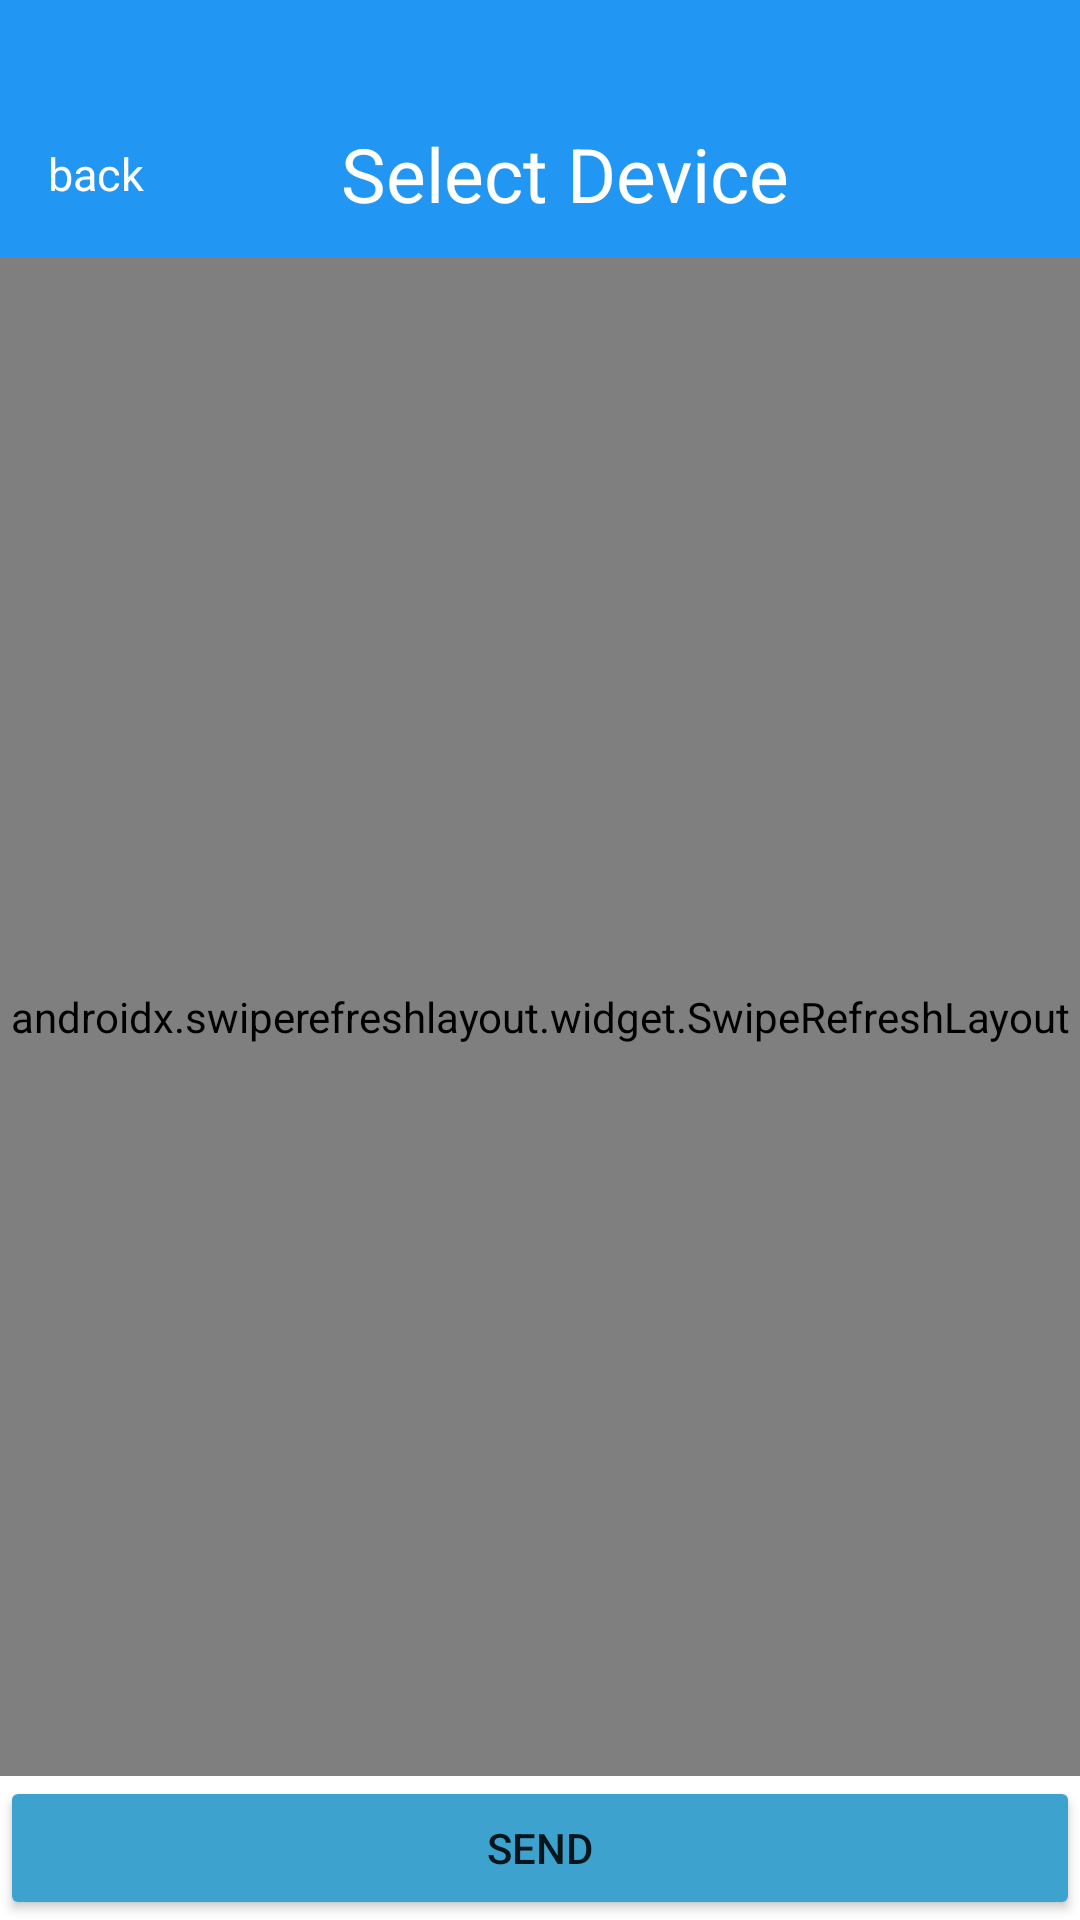

Android layout source for this screen:
<!-- AndroidManifest.xml: application theme Theme.DeviceSearch -->
<!-- res/layout/activity_select.xml -->
<?xml version="1.0" encoding="utf-8"?>
<LinearLayout xmlns:android="http://schemas.android.com/apk/res/android"
    xmlns:app="http://schemas.android.com/apk/res-auto"
    xmlns:tools="http://schemas.android.com/tools"
    android:layout_width="match_parent"
    android:layout_height="match_parent"
    android:orientation="vertical"
    tools:context=".view.SelectActivity">

    <LinearLayout
        android:layout_width="match_parent"
        android:layout_height="30dp"
        android:background="@color/main" />


    
    <androidx.appcompat.widget.Toolbar
        android:id="@+id/toolbar"
        android:layout_width="match_parent"
        android:layout_height="56dp"
        android:background="@color/main">

        <RelativeLayout
            android:layout_width="match_parent"
            android:layout_height="match_parent"
            android:gravity="center"
            android:orientation="horizontal">

            <TextView
                android:id="@+id/tv_name"
                android:layout_width="match_parent"
                android:layout_height="wrap_content"
                android:layout_centerVertical="true"
                android:gravity="center"
                android:text="Select Device"
                android:textColor="@color/white"
                android:textSize="25sp" />


            <TextView
                android:id="@+id/tv_back"
                android:layout_width="wrap_content"
                android:layout_height="wrap_content"
                android:layout_centerVertical="true"
                android:text="back"
                android:textColor="@color/white"
                android:textSize="15sp" />



            
            
            
            
            
            
            
            
            
            
            
            
            
            
            
            
            
            
            
            
        </RelativeLayout>
    </androidx.appcompat.widget.Toolbar>

    
    
    
    
    
    


    
    
    
    
    
    
    
    
    


    
    
    
    
    
    
    
    
    

    
    
    
    
    
    
    
    
    
    

    


    <RelativeLayout
        android:layout_width="match_parent"
        android:layout_height="match_parent"
        android:layout_below="@+id/home_title"
        android:gravity="center_horizontal"
        android:orientation="vertical"
        android:visibility="visible">

        <LinearLayout
            android:layout_width="match_parent"
            android:layout_height="match_parent"
            android:orientation="vertical">
            <androidx.swiperefreshlayout.widget.SwipeRefreshLayout
                android:id="@+id/swipe"
                android:layout_width="match_parent"
                android:layout_height="0dp"
                android:layout_weight="9">

                <androidx.recyclerview.widget.RecyclerView
                    android:id="@+id/rv_list"
                    android:layout_width="match_parent"
                    android:layout_height="match_parent"
                    android:scrollbarSize="5dp"
                    android:scrollbarThumbVertical="@color/white"
                    android:scrollbars="vertical" />
            </androidx.swiperefreshlayout.widget.SwipeRefreshLayout>


            <Button
                android:id="@+id/bt"
                android:layout_width="match_parent"
                android:layout_height="wrap_content"
                android:backgroundTint="@color/assistant"
                android:text="send"
                />
        </LinearLayout>



    </RelativeLayout>


</LinearLayout>
<!-- resources referenced by this layout -->
<resources>
  <color name="assistant">#3EA2CF</color>
  <color name="main">#2196F3</color>
  <color name="white">#FFFFFFFF</color>
  <style name="Theme.DeviceSearch" parent="Theme.MaterialComponents.DayNight.NoActionBar">
          
          <item name="colorPrimary">@color/purple_500</item>
          <item name="colorPrimaryVariant">@color/purple_700</item>
          <item name="colorOnPrimary">@color/white</item>
          
          <item name="colorSecondary">@color/teal_200</item>
          <item name="colorSecondaryVariant">@color/teal_700</item>
          <item name="colorOnSecondary">@color/black</item>
          
          <item name="android:statusBarColor" tools:targetApi="l">?attr/colorPrimaryVariant</item>
          
      </style>
  <color name="purple_500">#FF6200EE</color>
  <color name="purple_700">#FF3700B3</color>
  <color name="teal_200">#FF03DAC5</color>
  <color name="teal_700">#FF018786</color>
  <color name="black">#FF000000</color>
</resources>
